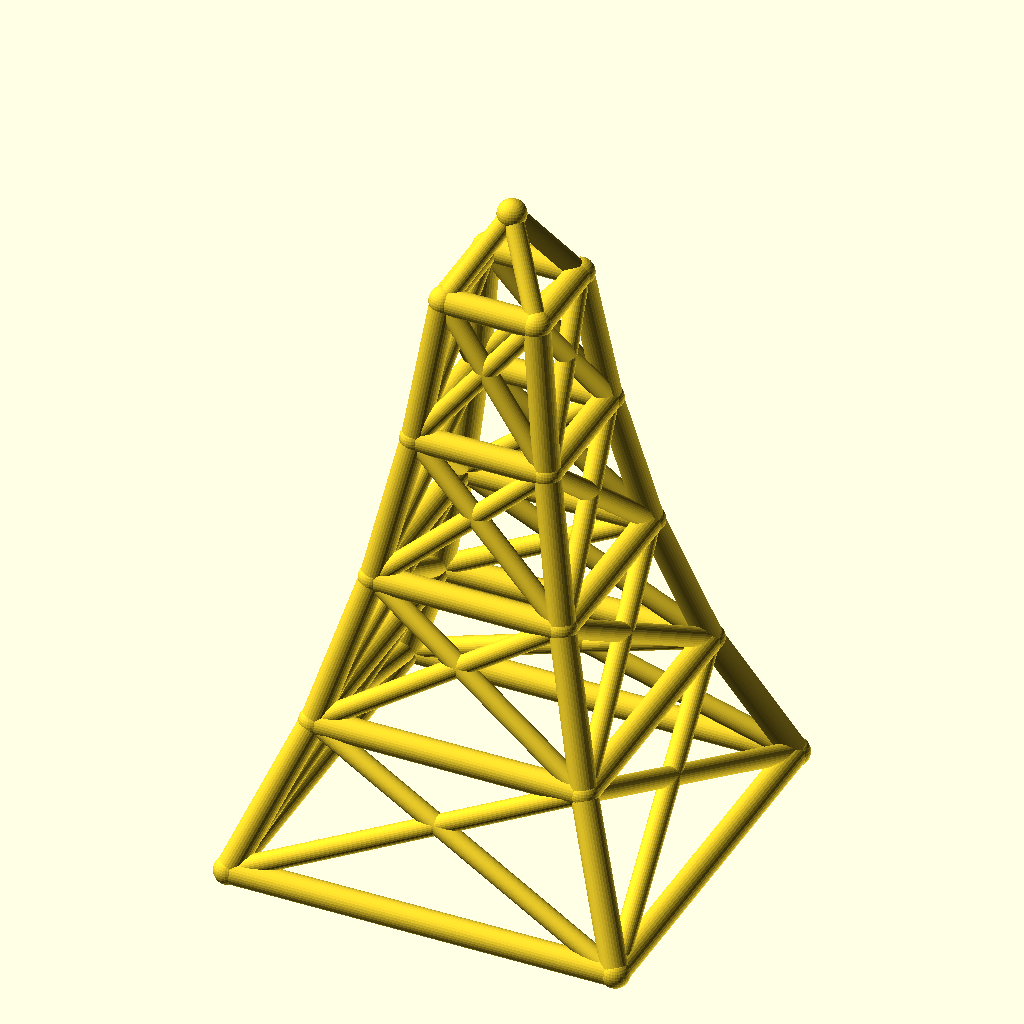
Cell 1: the model at its default parameters.
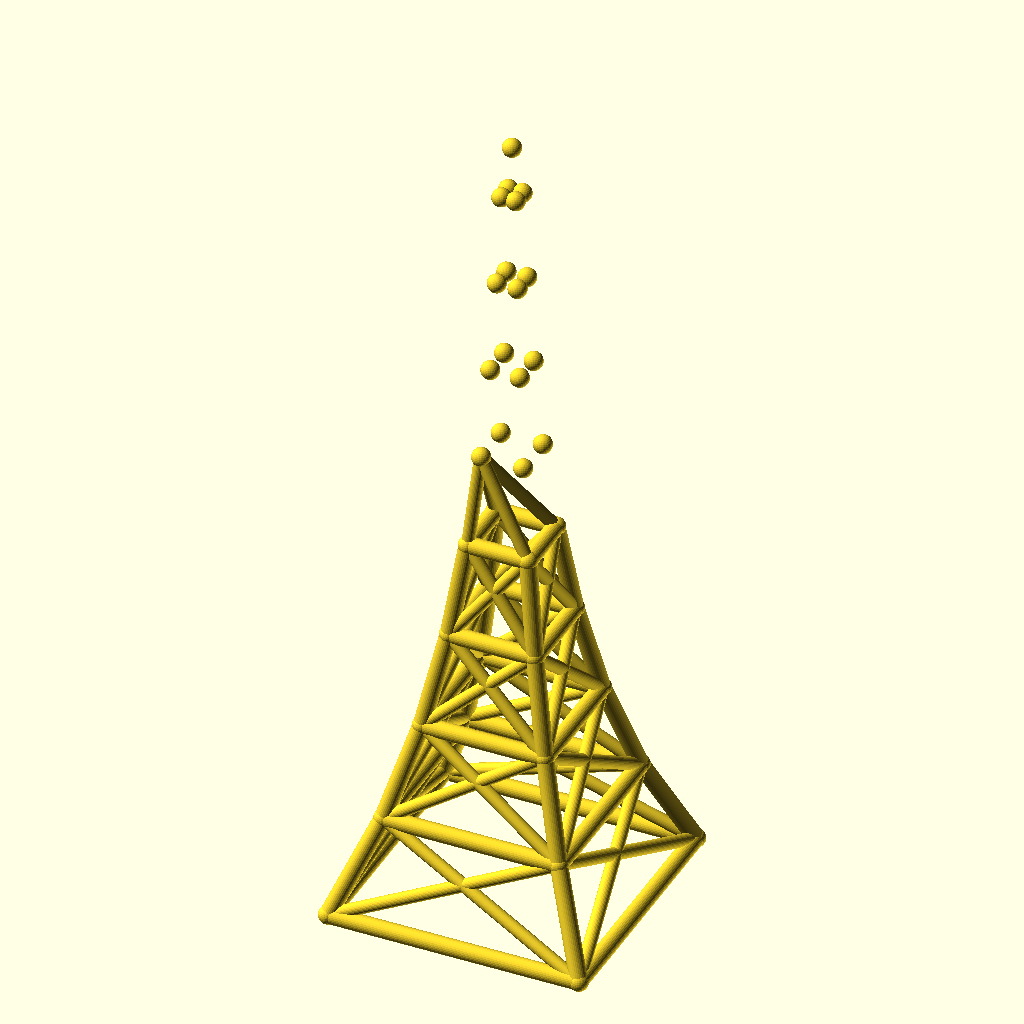
Cell 2: the same model with levels = 8.
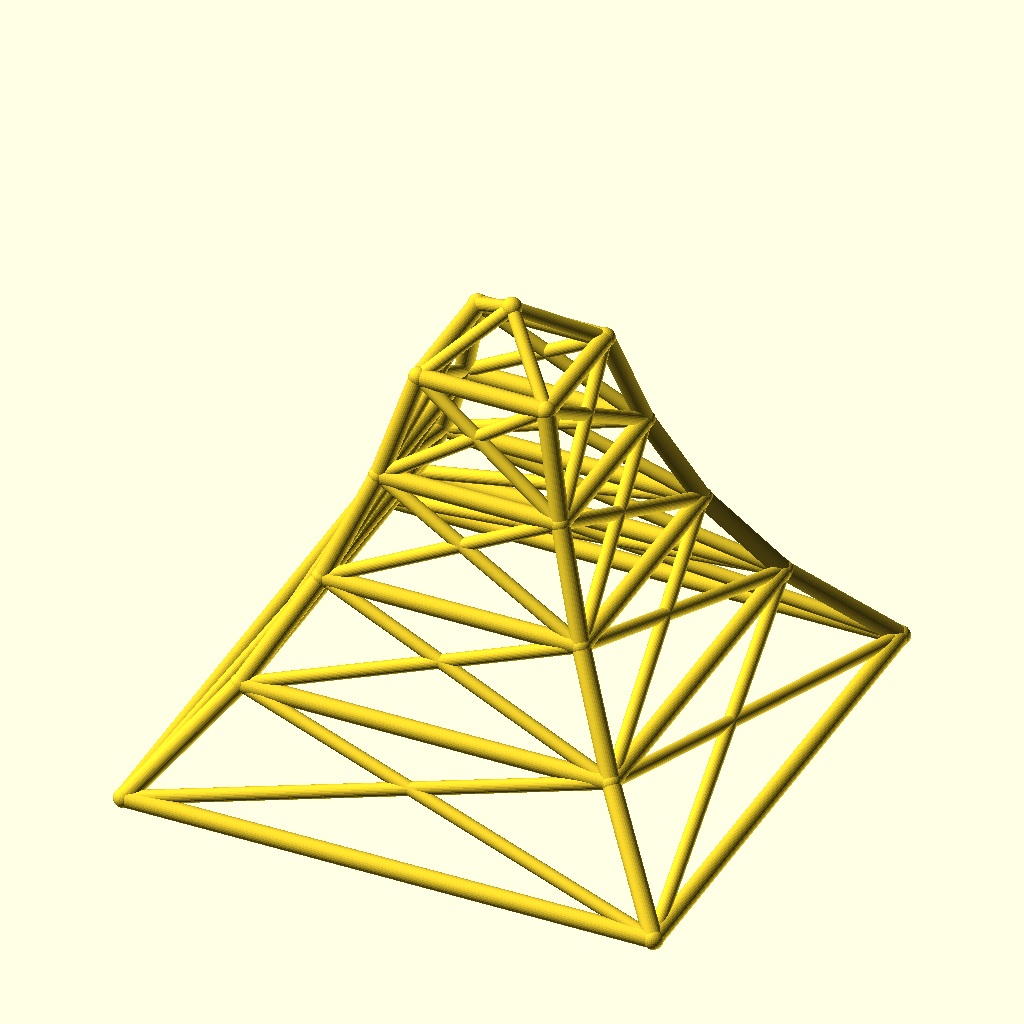
Cell 3: the same model with base_w = 240.
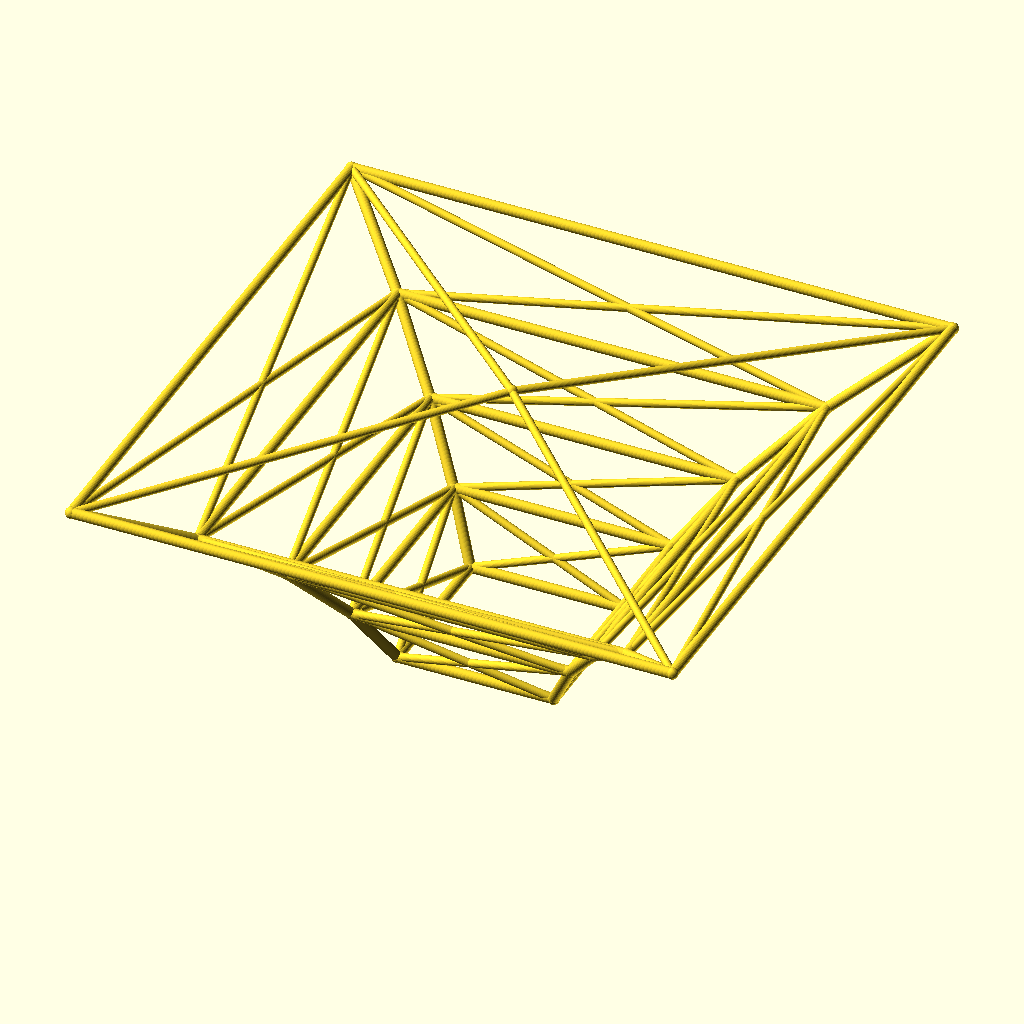
Cell 4: taper = 1.4 (everything else at default).
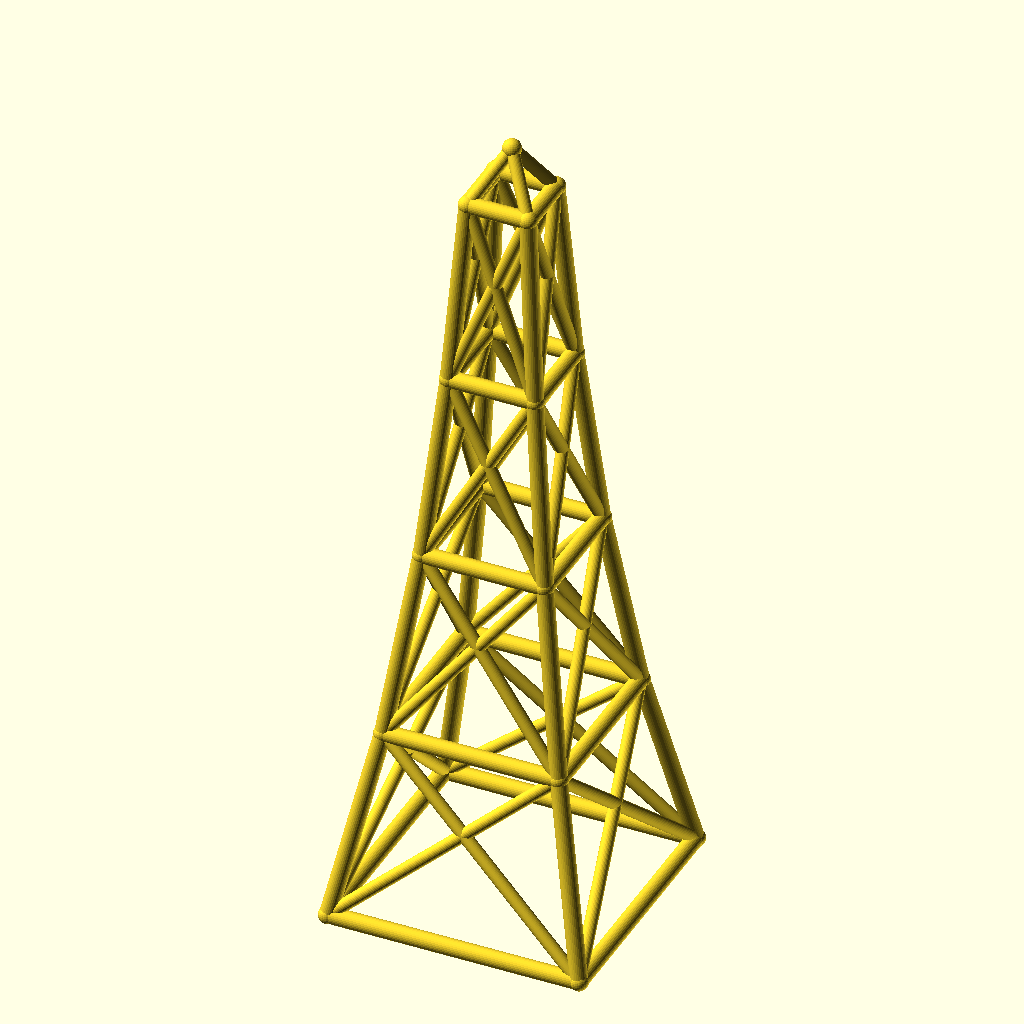
Cell 5: level_h = 90 (everything else at default).
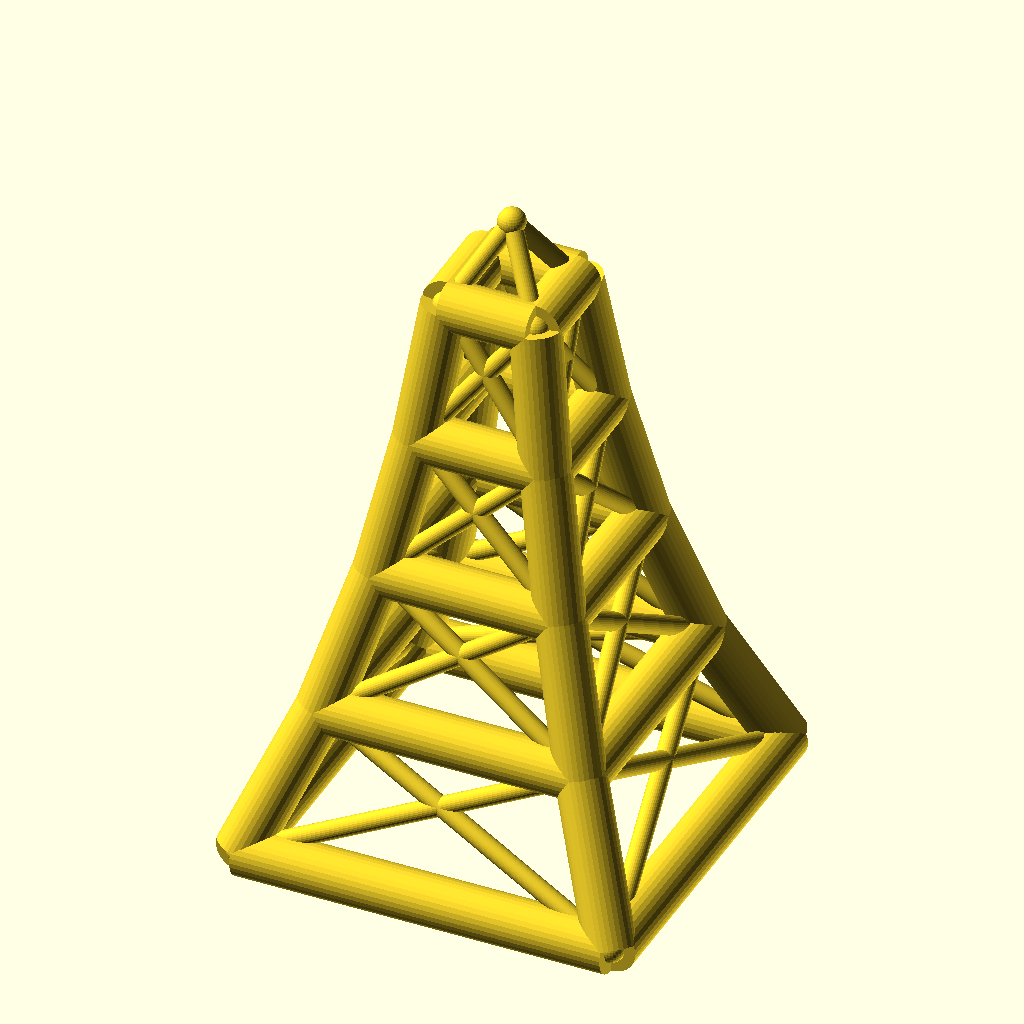
Cell 6 — leg_r set to 8, the other parameters unchanged.
All cells are drawn from the same view direction (rotation 55°, 0°, 25°, orthographic, colour scheme Cornfield), but the view is re-fitted for each cell, so position and scale can differ between cells as well as the parameter.
Source of the model, optional_data/data/wire2/masttowers/scene_0030.scad:
$fn = 32;

// ----------------------------------------------------------------------
// Tapered four-leg tower: 4 levels, base 120 mm, taper 0.7 per level
// ----------------------------------------------------------------------

// --- parameters (mm) ---
levels = 4;               // number of tower levels
base_w = 120;             // bottom ring width (X and Y)
taper = 0.7;              // ring width multiplier per level
level_h = 45;             // height of one level
leg_r = 4;                // leg / ring member radius
brace_r = 3;              // diagonal brace radius
joint_r = 4.4;            // joint ball radius
crown_h = 25;             // crown mast height above the top ring
fit_tol = 0.05;           // declared fit tolerance (prompt contract)
free_tol = 0.3;           // declared free tolerance (prompt contract)

bbox_x = base_w + 2 * joint_r;  // overall X, joints included
bbox_y = base_w + 2 * joint_r;  // overall Y, joints included
bbox_z = levels * level_h + crown_h + 2 * joint_r;  // overall Z, joints included
leg_d = 2 * leg_r;  // leg / ring stock diameter
brace_d = 2 * brace_r;  // brace stock diameter
joint_d = 2 * joint_r;  // joint ball diameter
top_w = base_w * pow(taper, levels);  // width of the top ring
nodes = concat([for (lvl = [0 : levels], sx = [-1, 1], sy = [-1, 1]) [sx * base_w * pow(taper, lvl) / 2, sy * base_w * pow(taper, lvl) / 2, lvl * level_h]], [[0, 0, levels * level_h + crown_h]]);

module member(a, b, r) {
  /* round stock from joint a to joint b, ends buried in the joint balls */
  d = b - a;
  length = norm(d);
  translate(a) rotate([0, acos(d[2] / length), atan2(d[1], d[0])])
    cylinder(h = length, r = r);
}

module joint(p, r) {
  /* ball at the joint centre, fatter than every member meeting there */
  translate(p) sphere(r = r);
}

/* members - each call is one graph edge */
member(nodes[0], nodes[4], leg_r);
member(nodes[1], nodes[5], leg_r);
member(nodes[2], nodes[6], leg_r);
member(nodes[3], nodes[7], leg_r);
member(nodes[4], nodes[8], leg_r);
member(nodes[5], nodes[9], leg_r);
member(nodes[6], nodes[10], leg_r);
member(nodes[7], nodes[11], leg_r);
member(nodes[8], nodes[12], leg_r);
member(nodes[9], nodes[13], leg_r);
member(nodes[10], nodes[14], leg_r);
member(nodes[11], nodes[15], leg_r);
member(nodes[12], nodes[16], leg_r);
member(nodes[13], nodes[17], leg_r);
member(nodes[14], nodes[18], leg_r);
member(nodes[15], nodes[19], leg_r);
member(nodes[0], nodes[1], leg_r);
member(nodes[2], nodes[3], leg_r);
member(nodes[0], nodes[2], leg_r);
member(nodes[1], nodes[3], leg_r);
member(nodes[4], nodes[5], leg_r);
member(nodes[6], nodes[7], leg_r);
member(nodes[4], nodes[6], leg_r);
member(nodes[5], nodes[7], leg_r);
member(nodes[8], nodes[9], leg_r);
member(nodes[10], nodes[11], leg_r);
member(nodes[8], nodes[10], leg_r);
member(nodes[9], nodes[11], leg_r);
member(nodes[12], nodes[13], leg_r);
member(nodes[14], nodes[15], leg_r);
member(nodes[12], nodes[14], leg_r);
member(nodes[13], nodes[15], leg_r);
member(nodes[16], nodes[17], leg_r);
member(nodes[18], nodes[19], leg_r);
member(nodes[16], nodes[18], leg_r);
member(nodes[17], nodes[19], leg_r);
member(nodes[0], nodes[5], brace_r);
member(nodes[1], nodes[4], brace_r);
member(nodes[2], nodes[7], brace_r);
member(nodes[3], nodes[6], brace_r);
member(nodes[0], nodes[6], brace_r);
member(nodes[2], nodes[4], brace_r);
member(nodes[1], nodes[7], brace_r);
member(nodes[3], nodes[5], brace_r);
member(nodes[4], nodes[9], brace_r);
member(nodes[5], nodes[8], brace_r);
member(nodes[6], nodes[11], brace_r);
member(nodes[7], nodes[10], brace_r);
member(nodes[4], nodes[10], brace_r);
member(nodes[6], nodes[8], brace_r);
member(nodes[5], nodes[11], brace_r);
member(nodes[7], nodes[9], brace_r);
member(nodes[8], nodes[13], brace_r);
member(nodes[9], nodes[12], brace_r);
member(nodes[10], nodes[15], brace_r);
member(nodes[11], nodes[14], brace_r);
member(nodes[8], nodes[14], brace_r);
member(nodes[10], nodes[12], brace_r);
member(nodes[9], nodes[15], brace_r);
member(nodes[11], nodes[13], brace_r);
member(nodes[12], nodes[17], brace_r);
member(nodes[13], nodes[16], brace_r);
member(nodes[14], nodes[19], brace_r);
member(nodes[15], nodes[18], brace_r);
member(nodes[12], nodes[18], brace_r);
member(nodes[14], nodes[16], brace_r);
member(nodes[13], nodes[19], brace_r);
member(nodes[15], nodes[17], brace_r);
member(nodes[16], nodes[20], brace_r);
member(nodes[17], nodes[20], brace_r);
member(nodes[18], nodes[20], brace_r);
member(nodes[19], nodes[20], brace_r);

/* joint balls */
for (p = nodes) joint(p, joint_r);
Customizer parameters (derived from the source; name, type, default, range or options):
levels: number, default 4
base_w: number, default 120
taper: number, default 0.7
level_h: number, default 45
leg_r: number, default 4
brace_r: number, default 3
joint_r: number, default 4.4
crown_h: number, default 25
fit_tol: number, default 0.05
free_tol: number, default 0.3
